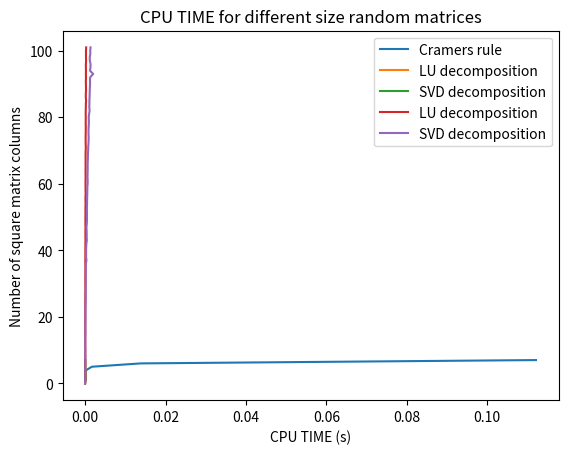

Here is the Python script that generated this plot: (Note: this script raises an exception after producing the figure.)
import numpy as np
import scipy.linalg
import math

def det2x2(m):
    if m.shape[0] != 2 or m.shape[1] != 2:
        raise Exception("Non2x2Matrix")
    
    return ( m[0][0]*m[1][1] ) - ( m[0][1]*m[1][0] )

def inverse2x2(m):
    if m.shape[0] != 2 or m.shape[1] != 2: # seemed to be a typo here 
        raise Exception("Non2x2Matrix")

    det = det2x2(m)
    tmp = np.empty([2,2])
    tmp[0][0] = m[1][1] / det
    tmp[0][1] = -1 * m[0][1] / det
    tmp[1][0] = -1 * m[1][0] / det
    tmp[1][1] = m[0][0] / det
    return tmp
# this submatrix definition makes
def submatrix(m,i,j):                                
    if not (m.shape[0] == m.shape[1]):
        raise Exception("NonSquareMatrix")
    
    # create a new matrix
    n = m.shape[0]-1
    tmp = np.empty([n,n])
    
    # get the indices of the matrix that will be used
    tmpi = list(range(m.shape[0]))
    del tmpi[i]
    tmpj = list(range(m.shape[1]))
    del tmpj[j]
    
    for ii in range(n):
        for jj in range(n):
            tmp[ii][jj] = m[tmpi[ii]][tmpj[jj]]

    return tmp


def det(m):
    if not (m.shape[0] == m.shape[1]):
        raise Exception("NonSquareMatrix")
    
    if (m.shape[0]==2):
        return det2x2(m)
        
    else:
        tmp = 0
        # use 0-th row to calculate determinant
        for j in range(m.shape[0]):
            tmp = tmp + (math.pow(-1,j) * m[0][j] * det(submatrix(m,0,j)))
    
    return tmp

def adjugate(m):
    if not (m.shape[0] == m.shape[1]):
        raise Exception("NonSquareMatrix")
    
    tmp = np.empty(m.shape)
    
    for i in range(m.shape[0]):
        for j in range(m.shape[1]):
            # note the order of indices below !
            tmp[j][i] = (math.pow(-1,i+j) * det(submatrix(m,i,j)))
    return tmp


def inverse(m):
    if not (m.shape[0] == m.shape[1]):
        raise Exception("NonSquareMatrix")
    
    if m.shape[0]==2:
        return inverse2x2(m)
    
    d = det(m)        
    c = adjugate(m)
    return np.true_divide(c,d)



import numpy as np
def RADmat(N):
    random_matrix = np.random.rand(N,N)
    random_matrix2 = np.random.randint(-100,100,[N,N])
    rad = np.multiply(random_matrix, random_matrix2) # multiplies the two matrices
    return rad
I = RADmat(4)
inv = inverse(I)

print('Randomly generated matrix:\n',I)
print('Inversion of the above matirx using Cramers rule:\n', inv)
print('numpy function intersion:\n',scipy.linalg.inv(I))


##currently only 1st aprt done, need to learn the other methods.
# to generate a figure for matrix inversion based n Cramer's Rule:
import time
import matplotlib.pylab as plt

def RADSOLs(N): #generates random set of solutions.
    random_solsdec = np.random.rand(N,1)
    random_solsint = np.random.randint(-100,100,[N,1])
    random_sols = np.multiply(random_solsint,random_solsdec)
    return random_sols

def Matrix_time_cramers(N): #calculates it for the Cramer's rule method
    n=1
    t = [0]
    Nx = [0]
    while n <= N:   
        n=n+1
        tic = time.perf_counter()
        inv = inverse(RADmat(n))
        solution = np.matmul(inv,RADSOLs(n))#solves the simultanoeous equations
        toc = time.perf_counter()
        t.append((toc-tic))
        Nx.append(n)
    return t, Nx   

def Matrix_time_LU(N): #calculates solutions using LU decomposition
    n=1
    t = [0]
    Nx = [0]
    while n <= N:   
        n=n+1
        tic = time.perf_counter()
        lu = scipy.linalg.lu_factor(RADmat(n))
        x = scipy.linalg.lu_solve(lu,RADSOLs(n))
        toc = time.perf_counter()
        t.append((toc-tic))
        Nx.append(n)
    return t, Nx 

def Matrix_time_SVD(N): #calculates solutions using SVD decomposition
    n=1
    t = [0]
    Nx = [0]
    while n <= N:   
        n=n+1
        tic = time.perf_counter()
        U,s,V = scipy.linalg.svd(RADmat(n))
        svd = np.dot(np.dot(np.dot(V.T,scipy.linalg.inv(np.diag(s))),U.T),RADSOLs(n))
        toc = time.perf_counter()
        t.append((toc-tic))
        Nx.append(n)
    return t, Nx 

Max = Matrix_time_cramers(6) 
MATLU = Matrix_time_LU(6)
MATSVD = Matrix_time_SVD(6)

plt.plot(Max[0],Max[1],label = 'Cramers rule')
plt.plot(MATLU[0],MATLU[1], label = 'LU decomposition')
plt.plot(MATSVD[0],MATSVD[1], label = 'SVD decomposition')
plt.title('CPU TIME for different size random matrices')
plt.xlabel('CPU TIME (s)')
plt.ylabel('Number of square matrix columns')
plt.legend()
plt.show()

MATLU2 = Matrix_time_LU(100)
MATSVD2 = Matrix_time_SVD(100)

plt.plot(MATLU2[0],MATLU2[1], label = 'LU decomposition')
plt.plot(MATSVD2[0],MATSVD2[1], label = 'SVD decomposition')
plt.xlabel('CPU TIME (s)')
plt.ylabel('Number of square matrix columns')
plt.legend()
plt.show()






def func():
    k = [0]
    x_lu =[0]
    x_svd = [0]
    x_cra = [0]
    for i in np.arange(0.00001,0.002,0.00001):
        A = np.array([[1,1,1],[1,2,-1],[2,3,i]])
        b = np.array([[5],[10],[15]])
        lu = scipy.linalg.lu_factor(A)
        x = scipy.linalg.lu_solve(lu,b)
        U,s,V = scipy.linalg.svd(A)
        svd = np.dot(np.dot(np.dot(V.T,scipy.linalg.inv(np.diag(s))),U.T),b)
        sol = np.array([[0],[5],[0]])
        inv = inverse(A)
        solution = np.matmul(inv,b)
        
        x_lu.append(x[0] - sol[0])
        x_svd.append(svd[0] - sol[0])
        x_cra.append(solution[0] - sol[0])
        k.append(i)
    return k, x_lu,x_svd,x_cra

fe = func()

plt.plot(fe[0],fe[2],label='SVD')
plt.plot(fe[0],fe[1],label='LU')
plt.plot(fe[0],fe[3],label='Cramers')
plt.xlabel('k')
plt.ylabel('Precision')
plt.legend()
plt.show()


from scipy import linalg as LA
import numpy as np

def it(A,b,u,Atol):
    I = np.identity(3)
    tol = 1
    n = 0
    while tol != Atol:
        btop = np.dot(  LA.inv(A-u*I) , b  )
        bbtom = np.linalg.norm(btop)
        b1 = btop/bbtom  
        utop = np.dot(np.conj(b1).T, np.dot(A,b1))
        ubtom = np.dot(np.conj(b1).T,b1)
        u1 = utop/ubtom
        tol = u - u1    
        n = n+1   
        u = u1
        b = b1
    return u1,b1,n
        
A = RADmat(3)
b = np.array([[1],[1],[1]])
u = -0.5
x = it(A,b,u,0)
print('eigenvalue', x[0])
print('eigenvector\n',x[1])
print('Number of iterations: ',x[2])

print('-----------------------------')
print('Finding eigenvalues using scipy')
e_vals,e_vecs = LA.eig(A)
print ("Eigenvalues")
print(e_vals)
print ("Eigenvectors")
print(e_vecs)




A = np.array([[1,2,3],[1,2,1],[3,2,1]])
b = np.array([[-2],[0],[-2]])
u = 3
x = it(A,b,u,0)
print('eigenvalue', x[0])
print('eigenvector\n',x[1])
print('Number of iterations: ',x[2])
e_vals,e_vecs = LA.eig(A)
print ("Eigenvalues")
print(e_vals)
print ("Eigenvectors")
print(e_vecs)




A = np.array([[1,2,3],[1,2,1],[3,2,1]])
b = np.array([[0],[1],[0]])
u = 3
print("To find e_Vec for a different e_Value calculation used: \n u =", u)
print("And inital vector: \n",b)

x = it(A,b,u,0)
print('eigenvalue', x[0])
print('eigenvector\n',x[1])
print('Number of iterations: ',x[2])





from scipy import linalg
import matplotlib.pylab as plt
from IPython.display import HTML

from matplotlib import animation, rc
A = np.array([[2,-1,0],[-1,2,-1],[0,-1,2]]) #I believe the matirx above is wrong and this is the correct version.
t= np.linspace(0,20,200)
dt = 20/200

def e(lamda,t):
    return np.exp(1.j*np.sqrt(lamda)*t)


def MODE(t, option, e_vals,e_vecs):
    lamda1 = e_vals[0].real
    lamda2 = e_vals[1].real
    lamda3 = e_vals[2].real
    if option == 'MODE1':
        MODE_x2 = e_vecs[1,0]*e(lamda1,t)
        MODE_x1 = e_vecs[0,0]*e(lamda1,t)  - MODE_x2[0]  - 0.5  #sets inital conditions
        MODE_x3 = e_vecs[2,0]*e(lamda1,t)  + MODE_x2[0] +0.5
    if option == 'MODE2':
        MODE_x2 = e_vecs[1,1]*e(lamda2,t)
        MODE_x1 = e_vecs[0,1]*e(lamda2,t) - MODE_x2[0] -0.7
        MODE_x3 = e_vecs[2,1]*e(lamda2,t) + MODE_x2[0] + 0.7
    if option == 'MODE3':
        MODE_x2 = e_vecs[1,2]*e(lamda3,t)
        MODE_x1 = e_vecs[0,2]*e(lamda3,t)- MODE_x2[0]
        MODE_x3 = e_vecs[2,2]*e(lamda3,t) + MODE_x2[0] 
    if not ('MODE1' or 'MODE2' or 'MODE3'):
        raise Exception("INVALID INPUT")
    return MODE_x1, MODE_x2,MODE_x3


e_vals,e_vecs = linalg.eig(A)    
one = np.array([['x1'],['x2'],['x3']])
print('Normal modes and frequencies are: \n')
print('MODE 1: \n',one,' = ',e_vecs[:,0],'e^{iwt}','  Ocillation Frequency (w) =',round(e_vals[0].real,4))
print('MODE 2: \n',one,' = ',e_vecs[:,1],'e^{iwt}','  Ocillation Frequency (w) =',round(e_vals[1].real,4))
print('MODE 3: \n',one,' = ',e_vecs[:,2],'e^{iwt}','  Ocillation Frequency (w) =',round(e_vals[2].real,4))


y = MODE(t,'MODE1', e_vals, e_vecs)

plt.plot(t,y[0],linestyle='dashed',label='Mass 1')
plt.plot(t,y[1],label='Mass 2')
plt.plot(t,y[2],label='Mass 3')
plt.title('Mode 1')
plt.xlabel('Time (s)')
plt.ylabel('X displacement')
plt.legend()
plt.show()

y = MODE(t,'MODE2', e_vals, e_vecs)

plt.plot(t,y[0],linestyle='dashed',label='Mass 1')
plt.plot(t,y[1],label='Mass 2')
plt.plot(t,y[2],label='Mass 3')
plt.title('Mode 2')
plt.xlabel('Time (s)')
plt.ylabel('X displacement')
plt.legend()
plt.show()

y = MODE(t,'MODE3', e_vals, e_vecs)

plt.plot(t,y[0],linestyle='dashed',label='Mass 1')
plt.plot(t,y[1],label='Mass 2')
plt.plot(t,y[2],label='Mass 3')
plt.title('Mode 3')
plt.xlabel('Time (s)')
plt.ylabel('X displacement')
plt.legend()
plt.show()



#Not that this can take afew seconds to load.
from IPython.display import HTML

dt = 20/200
t= np.linspace(0,20,200)

M = MODE(t,'MODE1',e_vals,e_vecs) #Change Mode Number here to see video of different Normal Modes.
Mx1 = M[0]
Mx2 =M[1]
Mx3=M[2]

fig = plt.figure()
ax = fig.add_subplot(111, autoscale_on=False, xlim=(-2, 2), ylim=(-1, 1))
ax.set_aspect('equal')
ax.grid()

line, = ax.plot([], [], 'o-', lw=1,ls='--',)

time_template = 'time = %.1fs'
time_text = ax.text(0.05, 0.9, '', transform=ax.transAxes)


def init():
    line.set_data([], [])
    time_text.set_text('')
    return line, time_text


def animate(i):
    thisx = [Mx1[i], Mx2[i], Mx3[i],-2,2] #change the mode number above to see different modes
    thisy = [0, 0, 0,0,0]

    line.set_data(thisx, thisy)
    time_text.set_text(time_template % (i*dt))
    return line, time_text


ani = animation.FuncAnimation(fig, animate,
                              interval=dt*1000, blit=True, init_func=init)

HTML(ani.to_jshtml()) # creates a video to view the physical interpretation of the modes.

A = np.array([[1,-1,0],[-1,2,-1],[0,-1,1]])
t= np.linspace(0,20,200)
dt = 20/200
e_vals,e_vecs = linalg.eig(A)

one = np.array([['x1'],['x2'],['x3']])
print('Normal modes and frequencies are: \n')
print('MODE 1: \n',one,' = ',e_vecs[:,0],'e^{iwt}','  Ocillation Frequency (w) =',round(e_vals[0].real,2))
print('MODE 2: \n',one,' = ',e_vecs[:,1],'e^{iwt}','  Ocillation Frequency (w) =',round(e_vals[1].real,2))
print('MODE 3: \n',one,' = ',e_vecs[:,2],'e^{iwt}','  Ocillation Frequency (w) =',round(e_vals[2].real,2))
print('*Note that there is no Mode 3 because w = 0*')


y = MODE(t,'MODE1', e_vals, e_vecs)

plt.plot(t,y[0],linestyle='dashed',label='Mass 1')
plt.plot(t,y[1],label='Mass 2')
plt.plot(t,y[2],label='Mass 3')
plt.title('Mode 1')
plt.xlabel('Time (s)')
plt.legend()
plt.show()

y = MODE(t,'MODE2', e_vals, e_vecs)

plt.plot(t,y[0],linestyle='dashed',label='Mass 1')
plt.plot(t,y[1],label='Mass 2')
plt.plot(t,y[2],label='Mass 3')
plt.title('Mode 2')
plt.xlabel('Time (s)')
plt.legend()
plt.show()

